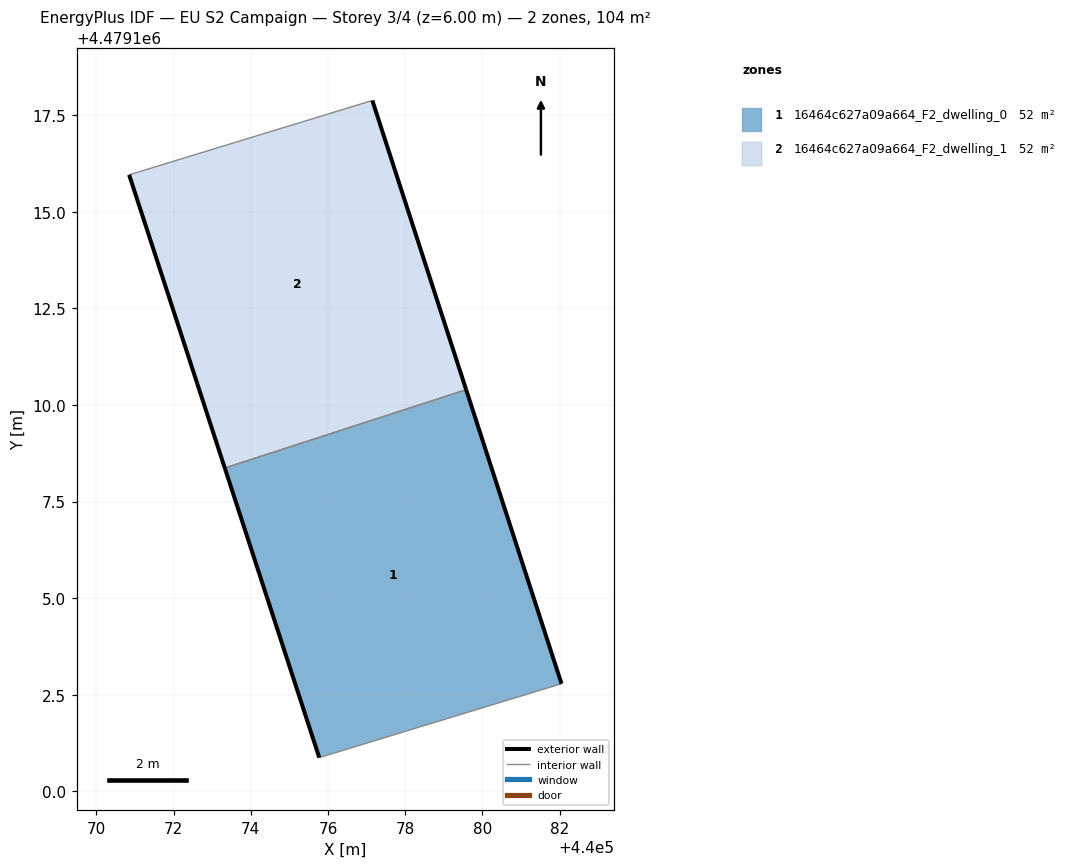
=== STOREY PLAN SPEC (per zone: floor XY polygon, exterior-wall plan segments, windows/doors) ===
zone 1: 16464c627a09a664_F2_dwelling_0  (52.2 m²)
  floor: (440082.05, 4479102.78) (440079.58, 4479110.40) (440073.33, 4479108.37) (440075.77, 4479100.87)
  exterior wall: (440075.77, 4479100.87) – (440073.33, 4479108.37)  [7.9 m]
  exterior wall: (440079.58, 4479110.40) – (440082.05, 4479102.78)  [8.0 m]
  interior walls: 2
zone 2: 16464c627a09a664_F2_dwelling_1  (52.2 m²)
  floor: (440079.58, 4479110.40) (440077.15, 4479117.89) (440070.85, 4479115.96) (440073.33, 4479108.37)
  exterior wall: (440073.33, 4479108.37) – (440070.85, 4479115.96)  [8.0 m]
  exterior wall: (440077.15, 4479117.89) – (440079.58, 4479110.40)  [7.9 m]
  interior walls: 2

=== DERIVED (storey summary) ===
Building: EU S2 Campaign
Storey: 3 of 4  (floor level z = 6.00 m)
Storey gross floor area: 104.3 m²
Zones on this storey: 2
  - 16464c627a09a664_F2_dwelling_0: floor 52.2 m²; exterior wall 15.9 m (47.7 m²); WWR 0.0%
  - 16464c627a09a664_F2_dwelling_1: floor 52.2 m²; exterior wall 15.9 m (47.6 m²); WWR 0.0%
Zone adjacency (shared interzone walls):
  - 16464c627a09a664_F2_dwelling_0 ↔ 16464c627a09a664_F2_dwelling_1